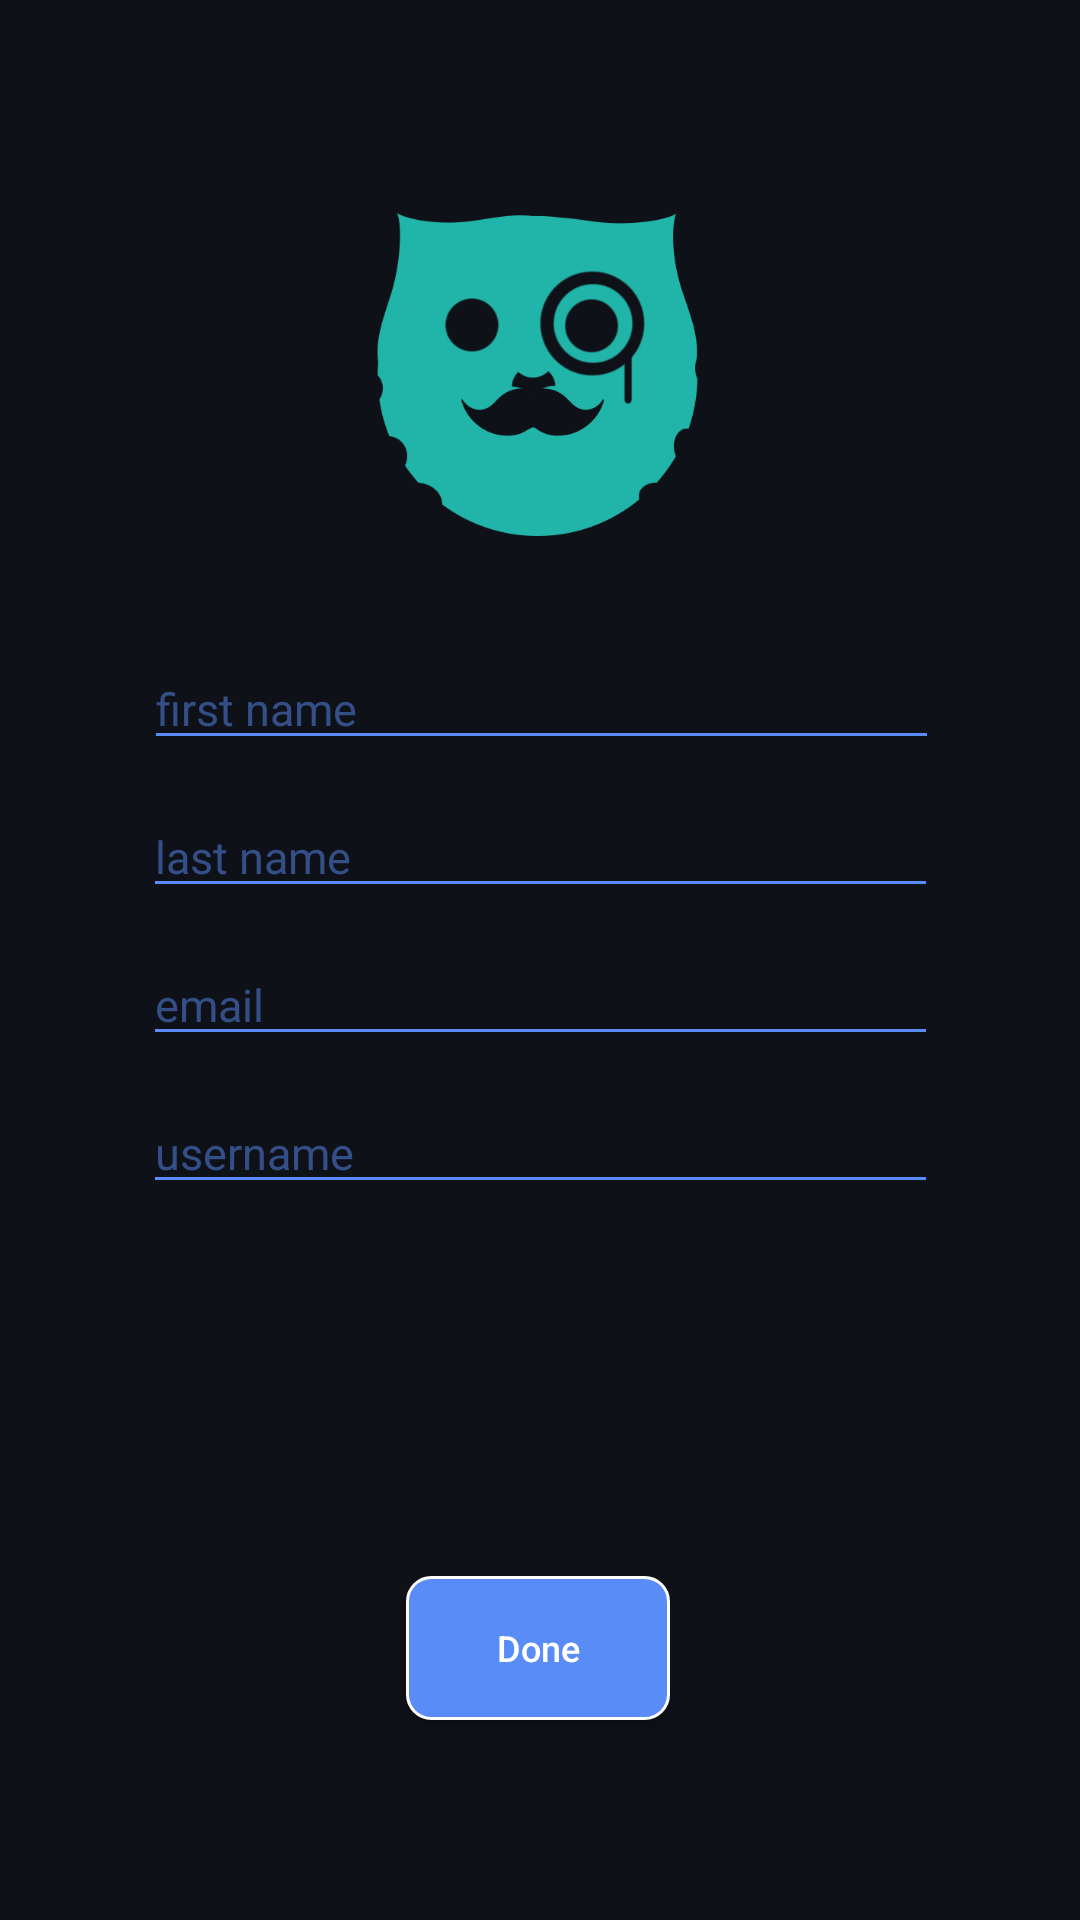

Layout XML and referenced resources for this Android screen:
<!-- AndroidManifest.xml: activity theme Theme.AppCompat.Light.NoActionBar -->
<!-- res/layout/activity_edit_profile.xml -->
<?xml version="1.0" encoding="utf-8"?>
<androidx.constraintlayout.widget.ConstraintLayout xmlns:android="http://schemas.android.com/apk/res/android"
    xmlns:app="http://schemas.android.com/apk/res-auto"
    xmlns:tools="http://schemas.android.com/tools"
    android:layout_width="match_parent"
    android:layout_height="match_parent"
    android:background="@color/nightBackground"
    tools:context=".profile.EditProfileActivity">


    <ImageView
        android:id="@+id/imageView"
        android:layout_width="152dp"
        android:layout_height="130dp"
        android:layout_marginBottom="32dp"
        app:layout_constraintBottom_toTopOf="@+id/edit_first_name"
        app:layout_constraintEnd_toEndOf="parent"
        app:layout_constraintHorizontal_bias="0.498"
        app:layout_constraintStart_toStartOf="parent"
        app:srcCompat="@drawable/avatar_2" />

    <EditText
        android:id="@+id/edit_first_name"
        android:layout_width="wrap_content"
        android:layout_height="wrap_content"
        android:layout_marginTop="216dp"
        android:backgroundTint="@color/welcomeColor"
        android:ems="15"
        android:hint="first name"
        android:inputType="textPersonName"
        android:textColor="@color/welcomeColor"
        android:textColorHint="#805A8CF7"
        android:textSize="15sp"
        app:layout_constraintEnd_toEndOf="parent"
        app:layout_constraintHorizontal_bias="0.506"
        app:layout_constraintStart_toStartOf="parent"
        app:layout_constraintTop_toTopOf="parent" />

    <EditText
        android:id="@+id/edit_last_name"
        android:layout_width="wrap_content"
        android:layout_height="wrap_content"
        android:layout_marginTop="12dp"
        android:hint="last name"
        android:textSize="15sp"
        android:textColorHint="#805A8CF7"
        android:backgroundTint="@color/welcomeColor"
        android:textColor="@color/welcomeColor"
        android:ems="15"
        android:inputType="textPersonName"
        app:layout_constraintEnd_toEndOf="parent"
        app:layout_constraintStart_toStartOf="parent"
        app:layout_constraintTop_toBottomOf="@+id/edit_first_name" />

    <EditText
        android:id="@+id/edit_email"
        android:layout_width="wrap_content"
        android:layout_height="wrap_content"
        android:layout_marginTop="12dp"
        android:textColor="@color/welcomeColor"
        android:ems="15"
        android:hint="email"
        android:textColorHint="#805A8CF7"
        android:backgroundTint="@color/welcomeColor"
        android:inputType="textEmailAddress"
        app:layout_constraintEnd_toEndOf="parent"
        android:textSize="15sp"
        app:layout_constraintStart_toStartOf="parent"
        app:layout_constraintTop_toBottomOf="@+id/edit_last_name" />

    <EditText
        android:id="@+id/edit_username"
        android:layout_width="wrap_content"
        android:layout_height="wrap_content"
        android:layout_marginTop="12dp"
        android:ems="15"
        android:textColor="@color/welcomeColor"
        android:inputType="textPersonName"
        android:hint="username"
        android:textColorHint="#805A8CF7"
        android:backgroundTint="@color/welcomeColor"
        app:layout_constraintEnd_toEndOf="parent"
        android:textSize="15sp"
        app:layout_constraintHorizontal_bias="0.502"
        app:layout_constraintStart_toStartOf="parent"
        app:layout_constraintTop_toBottomOf="@+id/edit_email" />

    <Button
        android:id="@+id/edit_profile"
        android:layout_width="wrap_content"
        android:layout_height="wrap_content"
        android:layout_marginTop="124dp"
        android:background="@drawable/custom_button_main"
        android:paddingLeft="8dp"
        android:paddingRight="8dp"
        android:text="Done"
        android:textAllCaps="false"
        android:textColor="@color/whiteText"
        android:textSize="12sp"
        android:textStyle="normal"
        app:layout_constraintEnd_toEndOf="parent"
        app:layout_constraintHorizontal_bias="0.498"
        app:layout_constraintStart_toStartOf="parent"
        app:layout_constraintTop_toBottomOf="@+id/edit_username" />

</androidx.constraintlayout.widget.ConstraintLayout>
<!-- resources referenced by this layout -->
<resources>
  <color name="nightBackground">#0e1117</color>
  <color name="welcomeColor">#5a8cf7</color>
  <color name="whiteText">#ffffff</color>
  <!-- drawable avatar_2: png bitmap (drawable, 23110 bytes) -->
  <!-- drawable custom_button_main (drawable) -->
  <?xml version="1.0" encoding="utf-8" ?>
  <selector xmlns:android="http://schemas.android.com/apk/res/android">
  
      <item android:state_focused="false" android:state_selected="false" android:state_pressed="false" android:drawable="@drawable/custom_button_no_focus" />
      <item android:state_focused="false" android:state_selected="true" android:state_pressed="false" android:drawable="@drawable/custom_button_no_focus" />
  
      <item android:state_pressed="true" android:drawable="@drawable/custom_button_on_press" />
  </selector>
  <!-- drawable custom_button_no_focus (drawable) -->
  <shape xmlns:android="http://schemas.android.com/apk/res/android" android:shape="rectangle">
      <stroke android:width="1dp" android:color="@color/whiteText" />
      <corners android:radius="8dp" />
      <gradient android:startColor="@color/welcomeColor" android:centerColor="@color/welcomeColor" android:endColor="@color/welcomeColor" android:angle="90" />
  </shape>
  <!-- drawable custom_button_on_press (drawable) -->
  <shape xmlns:android="http://schemas.android.com/apk/res/android" android:shape="rectangle">
      <stroke android:width="1dp" android:color="#FF404040" />
      <corners android:radius="8dp" />
      <gradient android:startColor="@color/welcomeColor" android:centerColor="@color/welcomeColor" android:endColor="@color/welcomeColor" android:angle="90" />
  </shape>
</resources>
